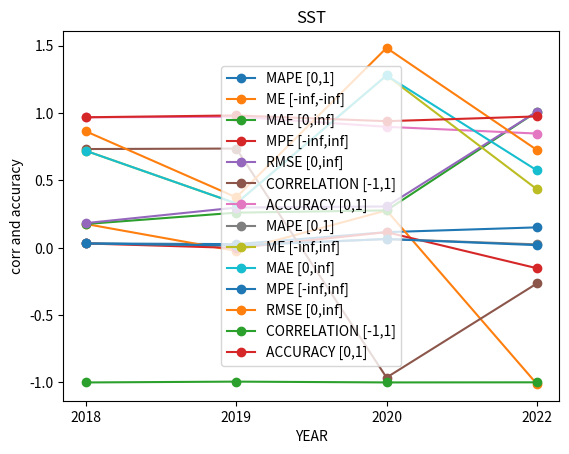

The script that saved this image:
# -*- coding: utf-8 -*-
"""ACCURACY ANALYSIS

Automatically generated by Colaboratory.

Original file is located at
    https://colab.research.google.com/<link-removed>

WIND
"""

import matplotlib.pyplot as plt
import numpy as np
  
mape_wind = np.array([0.0323,0.0272,0.1161,0.1517])
year= np.array(['2018','2019','2020','2022'])
me_wind = np.array([0.1766,-0.0235,0.2776,-1.0108])
mae_wind = np.array([0.1766,0.2609,0.2776,1.0108])
mpe_wind = np.array([0.0323,-0.0014,0.1161,-0.1517])
rmse_wind = np.array([0.1834,0.2986,0.307,1.011])

plt.plot(year,mape_wind, marker = 'o',label = 'MAPE [0,1]')
plt.plot(year,me_wind,marker = 'o',label = 'ME [-inf,-inf]')
plt.plot(year,mae_wind,marker = 'o',label='MAE [0,inf]')
plt.plot(year,mpe_wind,marker = 'o',label = 'MPE [-inf,inf]')
plt.plot(year,rmse_wind,marker = 'o',label='RMSE [0,inf]')
plt.xlabel('YEAR')
plt.ylabel('ERROR PARAMTERS')
plt.title('WIND')
plt.legend(loc='lower left')
plt.show()

import matplotlib.pyplot as plt1
corr_wind = np.array([0.7333,0.7369,-0.9635,-0.2651])
accu_wind = np.array([0.9687,0.9734,0.8983,0.8483])
plt1.plot(year,corr_wind, marker = 'o',label='CORRELATION [-1,1]')
plt1.plot(year,accu_wind,marker = 'o',label = 'ACCURACY [0,1]')
plt1.xlabel('YEAR')
plt1.ylabel('corr and accuracy')
plt1.title('WIND')
plt1.legend(loc='lower left')
plt1.show()

"""SST"""

import matplotlib.pyplot as plt3
import numpy as np
  
mape_sst = np.array([0.0322,0.0176,0.0651,0.0255])
me_sst = np.array([0.7199,0.3292,1.2797,0.4349])
mae_sst = np.array([0.7199,0.3292,1.2797,0.5749])
mpe_sst = np.array([0.0322,0.0176,0.0651,0.0196])
rmse_sst = np.array([0.8647,0.3744,1.4841,0.7266])


plt3.plot(year,mape_sst, marker = 'o',label = 'MAPE [0,1]')
plt3.plot(year,me_sst,marker = 'o',label = 'ME [-inf,inf]')
plt3.plot(year,mae_sst,marker = 'o',label='MAE [0,inf]')
plt3.plot(year,mpe_sst,marker = 'o',label = 'MPE [-inf,inf]')
plt3.plot(year,rmse_sst,marker = 'o',label='RMSE [0,inf]')
plt3.xlabel('YEAR')
plt3.ylabel('ERROR PARAMTERS')
plt3.title('SST')
plt3.legend(loc='upper left')
plt3.show()

import matplotlib.pyplot as plt4
corr_sst = np.array([-0.9999,-0.9937,-0.9997,-0.9989])
accu_sst = np.array([0.9692,0.9828,0.9401,0.9755])
plt4.plot(year,corr_sst, marker = 'o',label='CORRELATION [-1,1]')
plt4.plot(year,accu_sst,marker = 'o',label = 'ACCURACY [0,1]')
plt4.xlabel('YEAR')
plt4.ylabel('corr and accuracy')
plt4.title('SST')
plt4.legend(loc='center')
plt4.show()